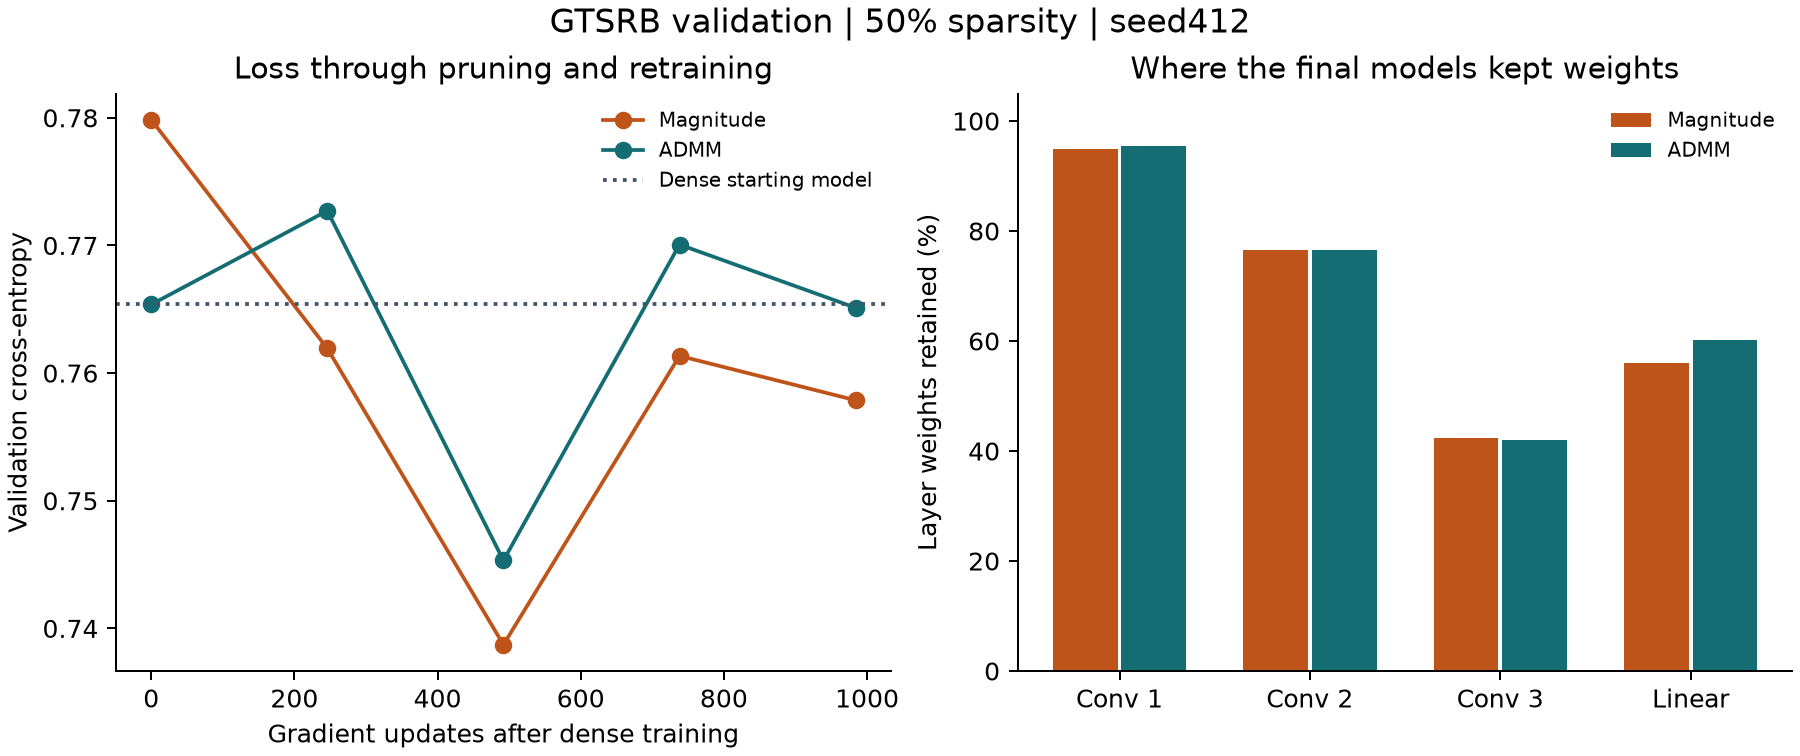

The file beside this chart, header and first rows:
method, validation_accuracy, macro_recall, cross_entropy, updates, nonzeros, training_seconds
Dense, 0.7916, 0.7193, 0.7654, 2952, 98528, 35.68
Magnitude, 0.8223, 0.7522, 0.7579, 984, 49264, 12.08
ADMM, 0.8213, 0.7507, 0.7651, 984, 49264, 12.7
